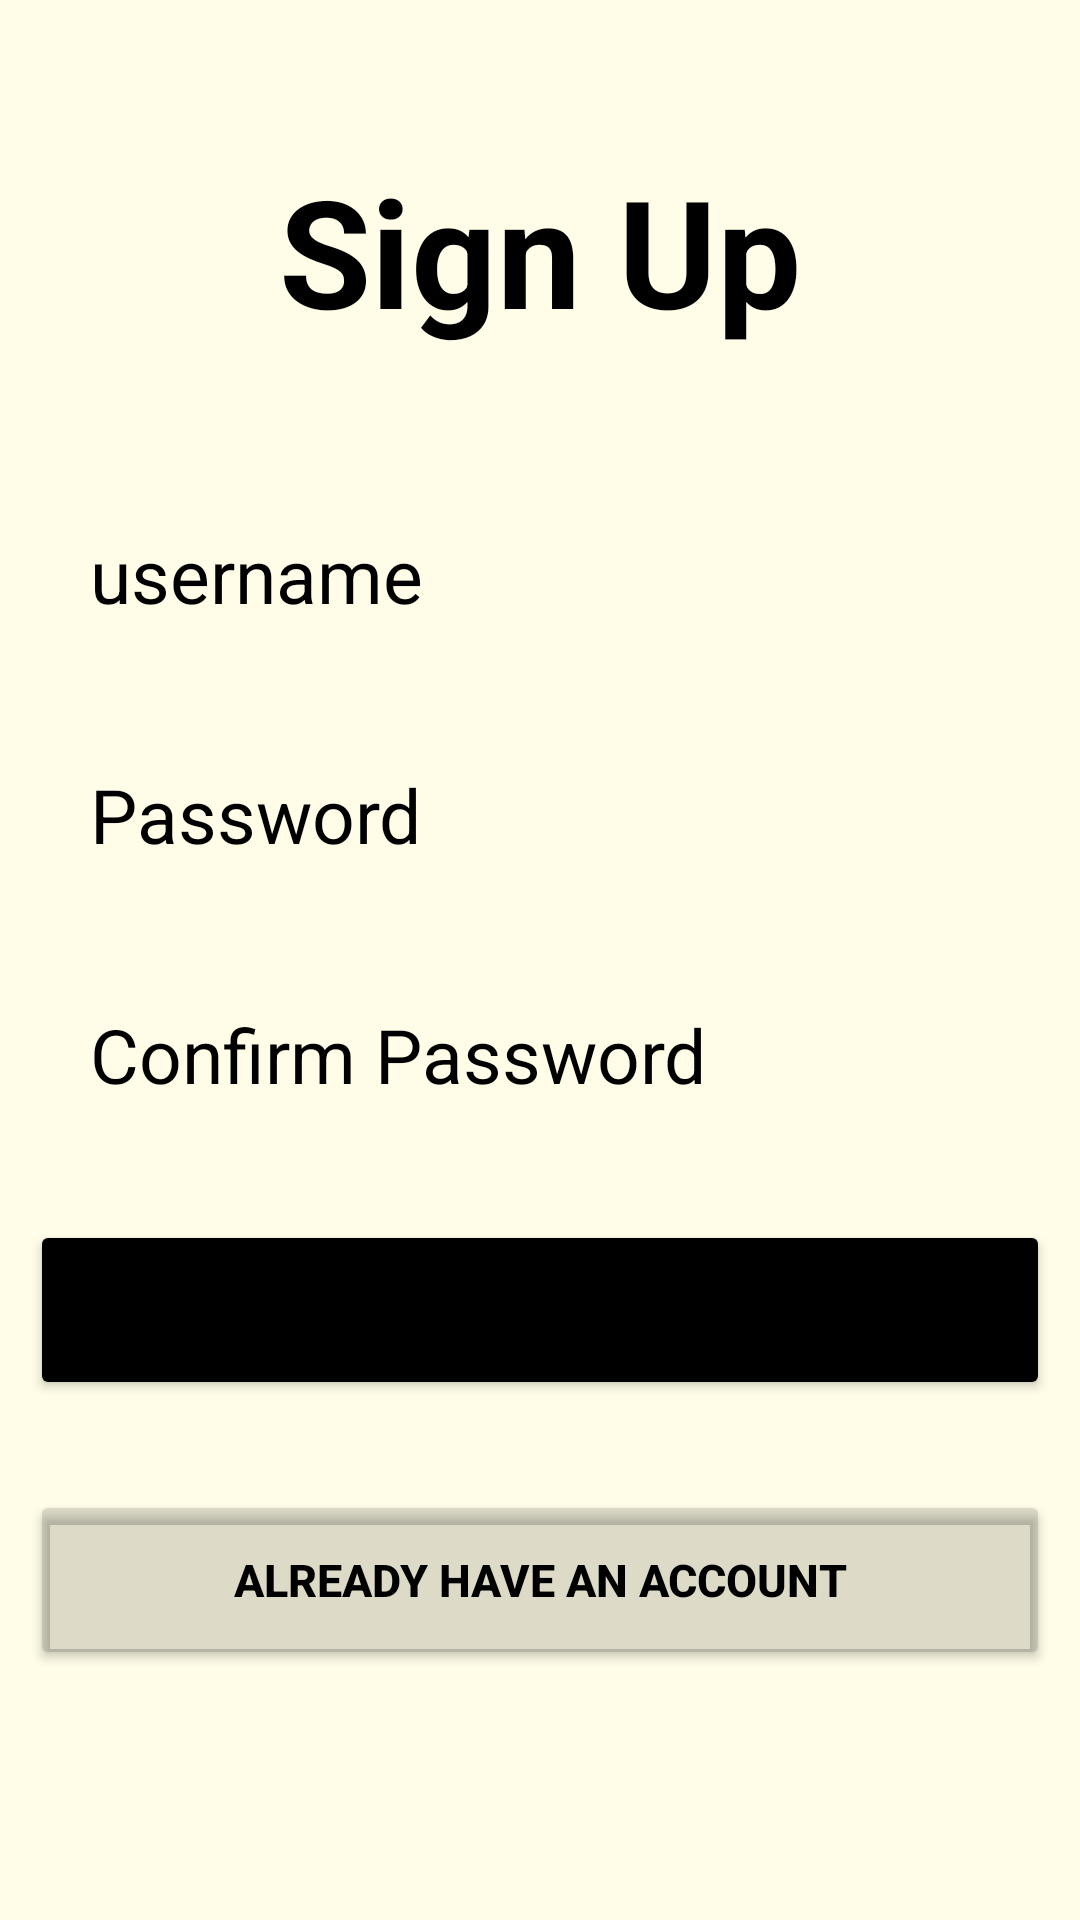

Android layout source for this screen:
<!-- AndroidManifest.xml: application theme Theme.PetrolShedAPP -->
<!-- res/layout/activity_main.xml -->
<?xml version="1.0" encoding="utf-8"?>
<LinearLayout xmlns:android="http://schemas.android.com/apk/res/android"
    xmlns:app="http://schemas.android.com/apk/res-auto"
    xmlns:tools="http://schemas.android.com/tools"
    android:layout_width="match_parent"
    android:layout_height="match_parent"
    android:padding="10dp"
    android:background="#FFFDE7"
    android:orientation="vertical"
    tools:context=".MainActivity">

<TextView
    android:layout_width="match_parent"
    android:layout_height="wrap_content"
    android:text="Sign Up"
    android:textColor="@color/black"
    android:textSize="50dp"
    android:textStyle="bold"
    android:gravity="center_horizontal"
    android:layout_marginTop="40dp"
    android:layout_marginBottom="50dp"/>
    
<EditText
    android:layout_width="match_parent"
    android:layout_height="50dp"
    android:id="@+id/username"
    android:hint="username"
    android:textSize="25dp"
    android:textColorHint="@color/black"
    android:background="@drawable/edittextbackground"
    android:layout_marginBottom="30dp"
    android:paddingLeft="20dp"/>

    <EditText
        android:layout_width="match_parent"
        android:layout_height="50dp"
        android:id="@+id/password"
        android:hint="Password"
        android:textSize="25dp"
        android:textColorHint="@color/black"
        android:background="@drawable/edittextbackground"
        android:layout_marginBottom="30dp"
        android:paddingLeft="20dp"/>

    <EditText
        android:layout_width="match_parent"
        android:layout_height="50dp"
        android:id="@+id/repassword"
        android:hint="Confirm Password"
        android:textSize="25dp"
        android:textColorHint="@color/black"
        android:background="@drawable/edittextbackground"
        android:layout_marginBottom="30dp"
        android:paddingLeft="20dp"/>
    
    <Button
        android:layout_width="match_parent"
        android:layout_height="60dp"
        android:id="@+id/signup"
        android:text="register"
        android:textSize="20dp"
        android:backgroundTint="@color/black"
        android:layout_marginBottom="30dp"/>

    <Button
        android:layout_width="match_parent"
        android:layout_height="60dp"
        android:id="@+id/signin"
        android:text="already have an account"
        android:textSize="15dp"
        android:textColor="@color/black"
        android:textStyle="bold"
        android:backgroundTint="#22000000"
        android:layout_marginBottom="30dp"/>






</LinearLayout>
<!-- resources referenced by this layout -->
<resources>
  <style name="Theme.PetrolShedAPP" parent="Theme.MaterialComponents.DayNight.DarkActionBar">
           petrol shed
          <item name="colorPrimary">@color/purple_500</item>
          <item name="colorPrimaryVariant">@color/purple_700</item>
          <item name="colorOnPrimary">@color/white</item>
          
          <item name="colorSecondary">@color/teal_200</item>
          <item name="colorSecondaryVariant">@color/teal_700</item>
          <item name="colorOnSecondary">@color/black</item>
          
          <item name="android:statusBarColor">?attr/colorPrimaryVariant</item>
          
      </style>
  <!-- not gathered from this repository: default colours our renderer supplied (Android Studio template values) -->
  <color name="purple_500">#FF6200EE</color>
  <color name="purple_700">#FF3700B3</color>
  <color name="teal_200">#FF03DAC5</color>
  <color name="teal_700">#FF018786</color>
  <color name="black">#FF000000</color>
  <color name="white">#FFFFFFFF</color>
</resources>
